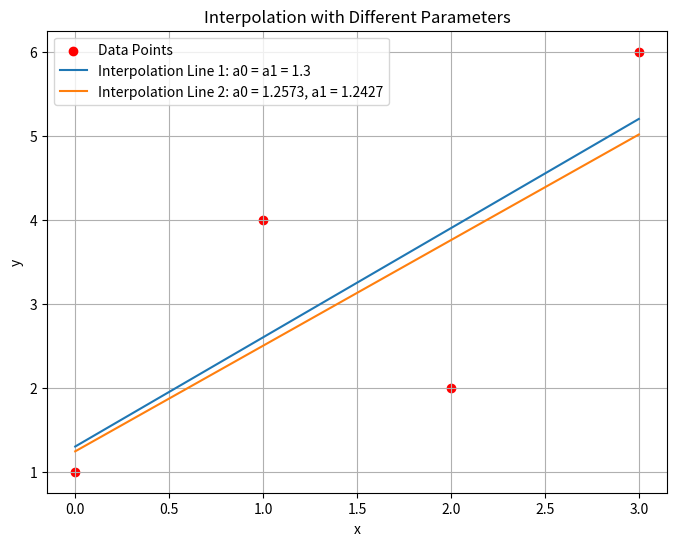

Write the Python code that produced this figure.
import numpy as np
import matplotlib.pyplot as plt

# Data points
data_points = np.array([[0, 1], [1, 4], [2, 2], [3, 6]])

# Interpolation line 1: p(x) = a1*x + a0 (with a0 = a1 = 1.3)
a0_1 = 1.3
a1_1 = 1.3
x_values = np.linspace(0, 3, 100)
y_values_1 = a1_1 * x_values + a0_1

# Interpolation line 2: p(x) = a1*x + a0 (with a0 = 1.2573 and a1 = 1.2427)
a0_2 = 1.2427
a1_2 = 1.2573
y_values_2 = a1_2 * x_values + a0_2

# Plotting
plt.figure(figsize=(8, 6))
plt.scatter(data_points[:, 0], data_points[:, 1], color='red', label='Data Points')
plt.plot(x_values, y_values_1, label='Interpolation Line 1: a0 = a1 = 1.3')
plt.plot(x_values, y_values_2, label='Interpolation Line 2: a0 = 1.2573, a1 = 1.2427')
plt.xlabel('x')
plt.ylabel('y')
plt.title('Interpolation with Different Parameters')
plt.legend()
plt.grid(True)
plt.show()
